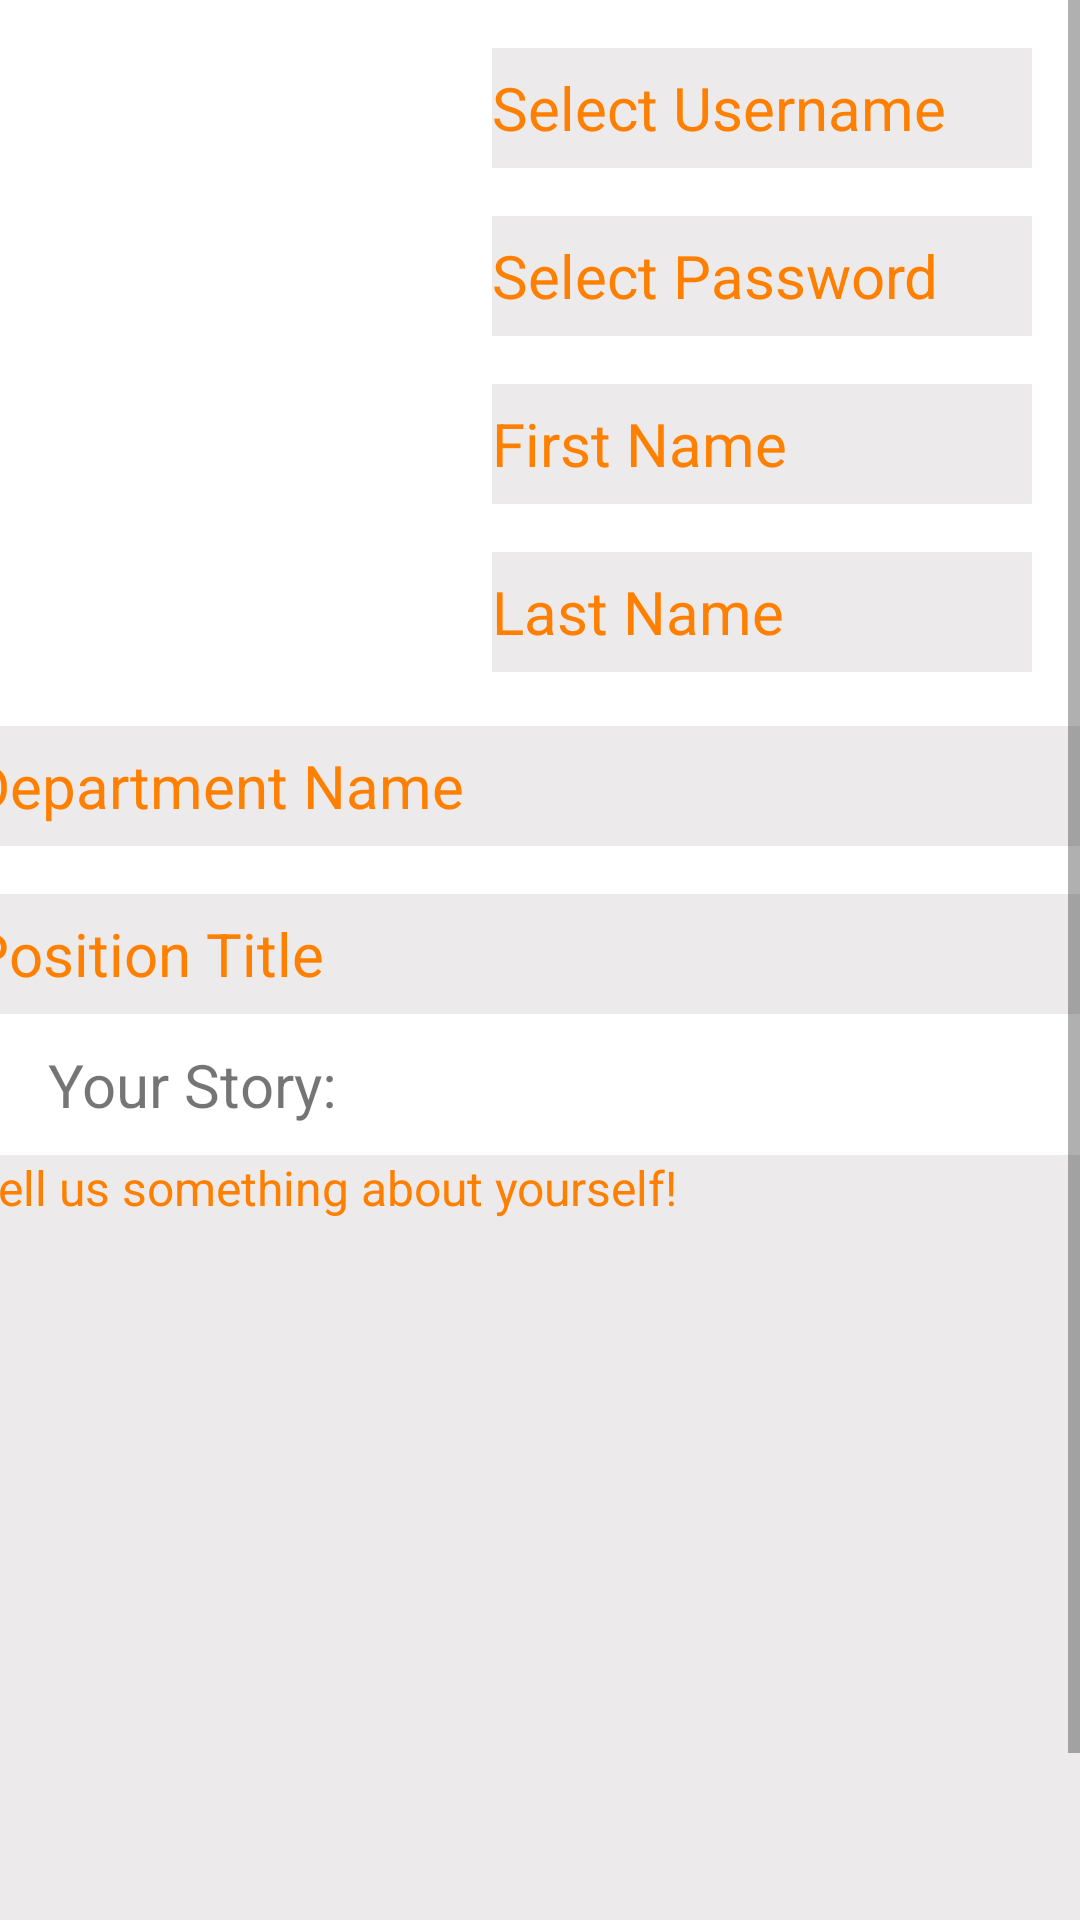

Android layout source for this screen:
<!-- AndroidManifest.xml: application theme Theme.Rewards -->
<!-- res/layout/activity_create_profile.xml -->
<?xml version="1.0" encoding="utf-8"?>
<ScrollView xmlns:android="http://schemas.android.com/apk/res/android"
    xmlns:app="http://schemas.android.com/apk/res-auto"
    android:layout_width="match_parent"
    android:layout_height="match_parent">

        <androidx.constraintlayout.widget.ConstraintLayout
            android:layout_width="match_parent"
            android:layout_height="wrap_content">

            <EditText
                android:id="@+id/positionTitle"
                android:layout_width="380dp"
                android:layout_height="40dp"
                android:layout_marginTop="16dp"
                android:autofillHints="@string/positionTitle"
                android:background="#ECEAEA"
                android:gravity="center_vertical"
                android:hint="@string/positionTitle"
                android:inputType="text"
                android:textColorHint="@color/orange_200"
                android:textSize="20sp"
                app:layout_constraintEnd_toEndOf="parent"
                app:layout_constraintStart_toStartOf="parent"
                app:layout_constraintTop_toBottomOf="@+id/profileDepartment" />

            <EditText
                android:id="@+id/profileFirstName"
                android:layout_width="180dp"
                android:layout_height="40dp"
                android:layout_marginTop="16dp"
                android:autofillHints="@string/profileFirstName"
                android:background="#ECEAEA"
                android:gravity="center_vertical"
                android:hint="@string/profileFirstName"
                android:inputType="text"
                android:textColorHint="@color/orange_200"
                android:textSize="20sp"
                app:layout_constraintEnd_toEndOf="@+id/profileUsername"
                app:layout_constraintTop_toBottomOf="@+id/profilePassword" />

            <ImageView
                android:id="@+id/profileImage"
                android:layout_width="180dp"
                android:layout_height="210dp"
                android:layout_marginStart="16dp"
                android:layout_marginLeft="16dp"
                android:layout_marginTop="16dp"
                android:clickable="true"
                android:focusable="true"
                android:contentDescription="@string/profileImage"
                app:layout_constraintStart_toStartOf="parent"
                app:layout_constraintTop_toTopOf="parent"
                app:srcCompat="@drawable/default_photo" />

            <EditText
                android:id="@+id/storyContent"
                android:layout_width="380dp"
                android:layout_height="300dp"
                android:inputType="textMultiLine"
                android:layout_marginTop="10dp"
                android:layout_marginBottom="16dp"
                android:autofillHints="@string/storyContent"
                android:background="#ECEAEA"
                android:gravity="start|top"
                android:hint="@string/storyContent"
                android:maxLength="360"
                android:textColorHint="@color/orange_200"
                android:textSize="16sp"
                app:layout_constraintBottom_toBottomOf="parent"
                app:layout_constraintEnd_toEndOf="parent"
                app:layout_constraintStart_toStartOf="parent"
                app:layout_constraintTop_toBottomOf="@+id/storyTitle" />

            <EditText
                android:id="@+id/profilePassword"
                android:layout_width="180dp"
                android:layout_height="40dp"
                android:layout_marginTop="16dp"
                android:autofillHints="@string/selectPassword"
                android:background="#ECEAEA"
                android:gravity="center_vertical"
                android:hint="@string/selectPassword"
                android:inputType="textPassword"
                android:textColorHint="@color/orange_200"
                android:textSize="20sp"
                app:layout_constraintEnd_toEndOf="@+id/profileUsername"
                app:layout_constraintTop_toBottomOf="@+id/profileUsername" />

            <EditText
                android:id="@+id/profileDepartment"
                android:layout_width="380dp"
                android:layout_height="40dp"
                android:layout_marginTop="16dp"
                android:autofillHints="@string/departmentName"
                android:background="#ECEAEA"
                android:gravity="center_vertical"
                android:hint="@string/departmentName"
                android:inputType="text"
                android:textColorHint="@color/orange_200"
                android:textSize="20sp"
                app:layout_constraintEnd_toEndOf="parent"
                app:layout_constraintStart_toStartOf="parent"
                app:layout_constraintTop_toBottomOf="@+id/profileImage" />

            <EditText
                android:id="@+id/profileLastName"
                android:layout_width="180dp"
                android:layout_height="40dp"
                android:layout_marginTop="16dp"
                android:autofillHints="@string/profileLastName"
                android:background="#ECEAEA"
                android:gravity="center_vertical"
                android:hint="@string/profileLastName"
                android:inputType="text"
                android:textColorHint="@color/orange_200"
                android:textSize="20sp"
                app:layout_constraintEnd_toEndOf="@+id/profileUsername"
                app:layout_constraintTop_toBottomOf="@+id/profileFirstName" />

            <EditText
                android:id="@+id/profileUsername"
                android:layout_width="180dp"
                android:layout_height="40dp"
                android:layout_marginTop="16dp"
                android:layout_marginEnd="16dp"
                android:layout_marginRight="16dp"
                android:autofillHints="@string/selectUserName"
                android:background="#ECEAEA"
                android:gravity="center_vertical"
                android:hint="@string/selectUserName"
                android:inputType="text"
                android:textColorHint="@color/orange_200"
                android:textSize="20sp"
                app:layout_constraintEnd_toEndOf="parent"
                app:layout_constraintTop_toTopOf="parent" />

            <TextView
                android:id="@+id/storyTitle"
                android:layout_width="wrap_content"
                android:layout_height="wrap_content"
                android:layout_marginStart="16dp"
                android:layout_marginLeft="16dp"
                android:layout_marginTop="10dp"
                android:text="@string/storyTitle"
                android:textSize="20sp"
                app:layout_constraintStart_toStartOf="parent"
                app:layout_constraintTop_toBottomOf="@+id/positionTitle" />
        </androidx.constraintlayout.widget.ConstraintLayout>
    </ScrollView>
<!-- resources referenced by this layout -->
<resources>
  <color name="orange_200">#FF8000</color>
  <string name="departmentName">Department Name</string>
  <string name="positionTitle">Position Title</string>
  <string name="profileFirstName">First Name</string>
  <string name="profileImage">profileImage</string>
  <string name="profileLastName">Last Name</string>
  <string name="selectPassword">Select Password</string>
  <string name="selectUserName">Select Username</string>
  <string name="storyContent">Tell us something about yourself!</string>
  <string name="storyTitle">Your Story:</string>
  <style name="Theme.Rewards" parent="Theme.MaterialComponents.DayNight.DarkActionBar">
          
          <item name="colorPrimary">@color/orange_200</item>
          <item name="colorPrimaryVariant">@color/orange_500</item>
          <item name="colorOnPrimary">@color/white</item>
          
          <item name="colorSecondary">@color/teal_200</item>
          <item name="colorSecondaryVariant">@color/teal_700</item>
          <item name="colorOnSecondary">@color/black</item>
          
          <item name="android:statusBarColor" tools:targetApi="l">?attr/colorPrimaryVariant</item>
          
      </style>
  <color name="orange_500">#E9631B</color>
  <color name="white">#FFFFFFFF</color>
  <color name="teal_200">#FF03DAC5</color>
  <color name="teal_700">#FF018786</color>
  <color name="black">#FF000000</color>
</resources>
